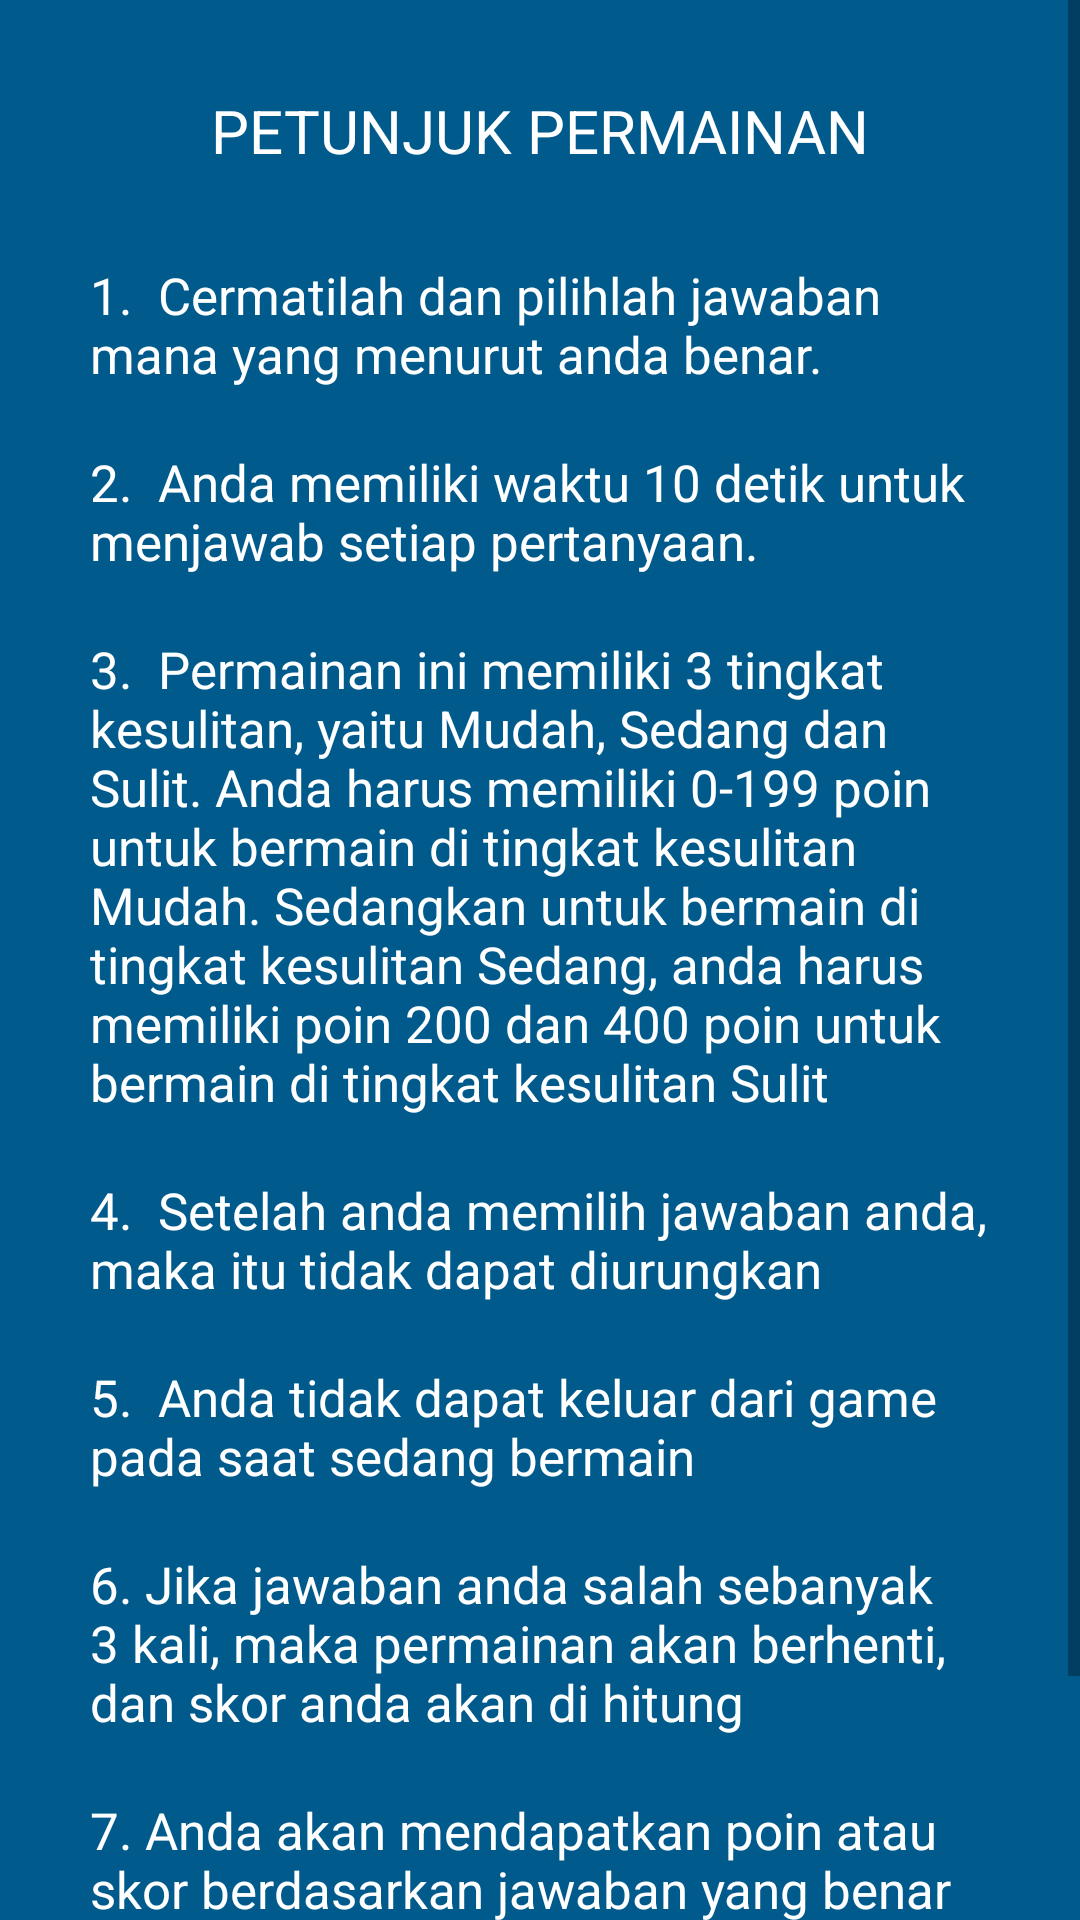

This screen was rendered from an Android layout file. Write that file and the resources it references.
<!-- AndroidManifest.xml: application theme Theme.QuizGame -->
<!-- res/layout/fragment_petunjuk_permainan.xml -->
<?xml version="1.0" encoding="utf-8"?>
<ScrollView xmlns:android="http://schemas.android.com/apk/res/android"
    xmlns:app="http://schemas.android.com/apk/res-auto"
    android:layout_width="match_parent"
    android:layout_height="match_parent"
    android:background="@color/primary">

    <androidx.constraintlayout.widget.ConstraintLayout
        android:layout_width="match_parent"
        android:layout_height="match_parent"
        android:paddingBottom="30dp">

    <TextView
        android:id="@+id/title"
        android:layout_width="wrap_content"
        android:layout_height="wrap_content"
        android:layout_marginTop="30dp"
        android:text="PETUNJUK PERMAINAN"
        android:textColor="@color/white"
        android:textSize="20dp"
        app:layout_constraintEnd_toEndOf="parent"
        app:layout_constraintStart_toStartOf="parent"
        app:layout_constraintTop_toTopOf="parent" />

    <TextView
        android:id="@+id/no1"
        android:layout_width="match_parent"
        android:layout_height="wrap_content"
        android:layout_marginStart="30dp"
        android:layout_marginTop="30dp"
        android:layout_marginEnd="30dp"
        android:fontFamily="sans-serif"
        android:text="1.  Cermatilah dan pilihlah jawaban mana yang menurut anda benar."
        android:textColor="@color/white"
        android:textSize="17sp"
        app:layout_constraintEnd_toEndOf="parent"
        app:layout_constraintStart_toStartOf="parent"
        app:layout_constraintTop_toBottomOf="@id/title" />

    <TextView
        android:id="@+id/no2"
        android:layout_width="match_parent"
        android:layout_height="wrap_content"
        android:layout_marginStart="30dp"
        android:layout_marginTop="20dp"
        android:layout_marginEnd="30dp"
        android:fontFamily="sans-serif"
        android:text="2.  Anda memiliki waktu 10 detik untuk menjawab setiap pertanyaan."
        android:textColor="@color/white"
        android:textSize="17sp"
        app:layout_constraintEnd_toEndOf="parent"
        app:layout_constraintStart_toStartOf="parent"
        app:layout_constraintTop_toBottomOf="@id/no1" />

    <TextView
        android:id="@+id/no3"
        android:layout_width="match_parent"
        android:layout_height="wrap_content"
        android:layout_marginStart="30dp"
        android:layout_marginTop="20dp"
        android:layout_marginEnd="30dp"
        android:fontFamily="sans-serif"
        android:text="3.  Permainan ini memiliki 3 tingkat kesulitan, yaitu Mudah, Sedang dan Sulit. Anda harus memiliki 0-199 poin untuk bermain di tingkat kesulitan Mudah. Sedangkan untuk bermain di tingkat kesulitan Sedang, anda harus memiliki poin 200 dan 400 poin untuk bermain di tingkat kesulitan Sulit"
        android:textColor="@color/white"
        android:textSize="17sp"
        app:layout_constraintEnd_toEndOf="parent"
        app:layout_constraintStart_toStartOf="parent"
        app:layout_constraintTop_toBottomOf="@id/no2" />

    <TextView
        android:id="@+id/no4"
        android:layout_width="match_parent"
        android:layout_height="wrap_content"
        android:layout_marginStart="30dp"
        android:layout_marginTop="20dp"
        android:layout_marginEnd="30dp"
        android:fontFamily="sans-serif"
        android:text="4.  Setelah anda memilih jawaban anda, maka itu tidak dapat diurungkan"
        android:textColor="@color/white"
        android:textSize="17sp"
        app:layout_constraintEnd_toEndOf="parent"
        app:layout_constraintStart_toStartOf="parent"
        app:layout_constraintTop_toBottomOf="@id/no3" />

    <TextView
        android:id="@+id/no5"
        android:layout_width="match_parent"
        android:layout_height="wrap_content"
        android:layout_marginStart="30dp"
        android:layout_marginTop="20dp"
        android:layout_marginEnd="30dp"
        android:fontFamily="sans-serif"
        android:text="5.  Anda tidak dapat keluar dari game pada saat sedang bermain"
        android:textColor="@color/white"
        android:textSize="17sp"
        app:layout_constraintEnd_toEndOf="parent"
        app:layout_constraintStart_toStartOf="parent"
        app:layout_constraintTop_toBottomOf="@id/no4" />

    <TextView
        android:id="@+id/no6"
        android:layout_width="match_parent"
        android:layout_height="wrap_content"
        android:layout_marginStart="30dp"
        android:layout_marginTop="20dp"
        android:layout_marginEnd="30dp"
        android:fontFamily="sans-serif"
        android:text="6. Jika jawaban anda salah sebanyak 3 kali, maka permainan akan berhenti, dan skor anda akan di hitung"
        android:textColor="@color/white"
        android:textSize="17sp"
        app:layout_constraintEnd_toEndOf="parent"
        app:layout_constraintStart_toStartOf="parent"
        app:layout_constraintTop_toBottomOf="@id/no5" />

    <TextView
        android:id="@+id/no7"
        android:layout_width="match_parent"
        android:layout_height="wrap_content"
        android:layout_marginStart="30dp"
        android:layout_marginTop="20dp"
        android:layout_marginEnd="30dp"
        android:fontFamily="sans-serif"
        android:text="7. Anda akan mendapatkan poin atau skor berdasarkan jawaban yang benar"
        android:textColor="@color/white"
        android:textSize="17sp"
        app:layout_constraintEnd_toEndOf="parent"
        app:layout_constraintStart_toStartOf="parent"
        app:layout_constraintTop_toBottomOf="@id/no6" />

    <TextView
        android:id="@+id/no8"
        android:layout_width="match_parent"
        android:layout_height="wrap_content"
        android:layout_marginStart="30dp"
        android:layout_marginTop="20dp"
        android:layout_marginEnd="30dp"
        android:fontFamily="sans-serif"
        android:text="8. Setiap pertanyaan bernilai 20 point jika dijawab dengan benar"
        android:textColor="@color/white"
        android:textSize="17sp"
        app:layout_constraintEnd_toEndOf="parent"
        app:layout_constraintStart_toStartOf="parent"
        app:layout_constraintTop_toBottomOf="@id/no7" />

    </androidx.constraintlayout.widget.ConstraintLayout>


</ScrollView>
<!-- resources referenced by this layout -->
<resources>
  <color name="primary">#015A8C</color>
  <color name="white">#FFFFFFFF</color>
  <style name="Theme.QuizGame" parent="Theme.MaterialComponents.DayNight.NoActionBar">
          
          <item name="colorPrimary">#015A8C</item>
          <item name="colorPrimaryVariant">#015A8C</item>
          <item name="colorOnPrimary">@color/black</item>
          
          <item name="colorSecondary">@color/teal_200</item>
          <item name="colorSecondaryVariant">@color/teal_700</item>
          <item name="colorOnSecondary">@color/black</item>
          
          <item name="android:statusBarColor" tools:targetApi="l">?attr/colorPrimaryVariant</item>
          
      </style>
  <color name="black">#FF000000</color>
  <color name="teal_200">#FF03DAC5</color>
  <color name="teal_700">#FF018786</color>
</resources>
